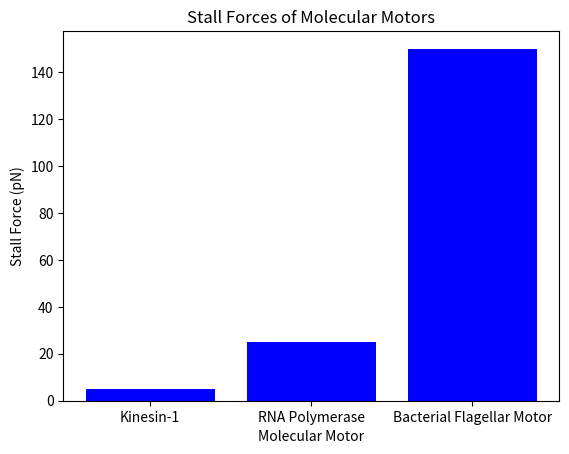

The matplotlib source for this figure:
import pandas as pd
import matplotlib.pyplot as plt

# Sample data for molecular motors
motor_data = {'Motor': ['Kinesin-1', 'RNA Polymerase', 'Bacterial Flagellar Motor'],
              'Stall Force (pN)': [5, 25, 150],
              'Velocity (nm/s)': [800, 200, 1000]}
df = pd.DataFrame(motor_data)

# Plotting the data
plt.bar(df['Motor'], df['Stall Force (pN)'], color='blue')
plt.title('Stall Forces of Molecular Motors')
plt.xlabel('Molecular Motor')
plt.ylabel('Stall Force (pN)')
plt.show()

# Further analysis can be added here.